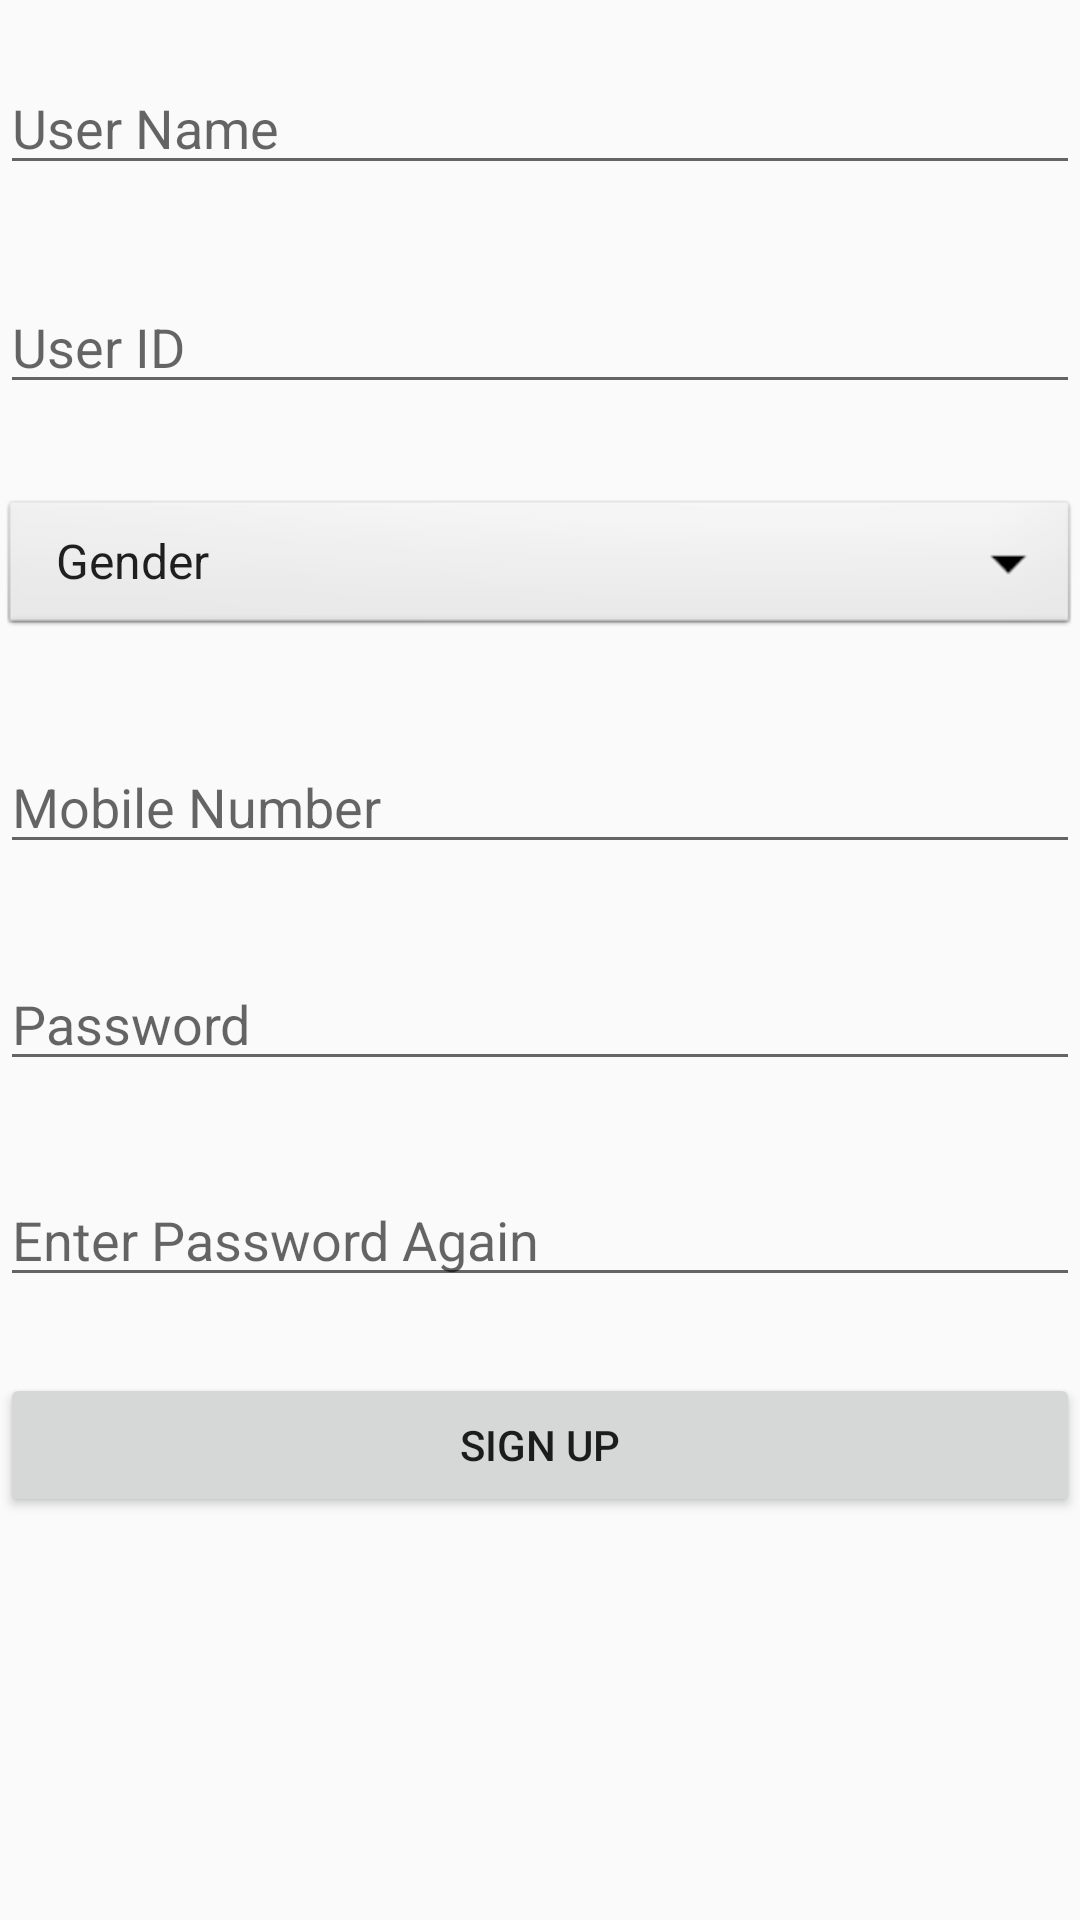

Produce the Android XML layout that renders to this screen, including the resource entries it uses.
<!-- AndroidManifest.xml: application theme AppTheme -->
<!-- res/layout/activity_signup.xml -->
<?xml version="1.0" encoding="utf-8"?>
<android.support.constraint.ConstraintLayout xmlns:android="http://schemas.android.com/apk/res/android"
    xmlns:app="http://schemas.android.com/apk/res-auto"
    xmlns:tools="http://schemas.android.com/tools"
    android:layout_width="match_parent"
    android:layout_height="match_parent"
    tools:context=".signup">


    <EditText
        android:id="@+id/username"
        android:layout_width="match_parent"
        android:layout_height="wrap_content"
        android:hint="@string/prompt_username"
        android:inputType="textPersonName"
        app:layout_constraintBottom_toBottomOf="parent"
        app:layout_constraintHorizontal_bias="1.0"
        app:layout_constraintLeft_toLeftOf="parent"
        app:layout_constraintRight_toRightOf="parent"
        app:layout_constraintTop_toTopOf="parent"
        app:layout_constraintVertical_bias="0.034" />

    <EditText
        android:id="@+id/userid"
        android:layout_width="match_parent"
        android:layout_height="wrap_content"
        android:hint="@string/prompt_ID"
        android:inputType="textPersonName"
        app:layout_constraintBottom_toBottomOf="parent"
        app:layout_constraintHorizontal_bias="0.0"
        app:layout_constraintLeft_toLeftOf="parent"
        app:layout_constraintRight_toRightOf="parent"
        app:layout_constraintTop_toTopOf="parent"
        app:layout_constraintVertical_bias="0.156" />

    <EditText
        android:id="@+id/password"
        android:layout_width="match_parent"
        android:layout_height="wrap_content"
        android:hint="@string/prompt_password"
        android:inputType="textPassword"
        app:layout_constraintBottom_toBottomOf="parent"
        app:layout_constraintHorizontal_bias="0.0"
        app:layout_constraintLeft_toLeftOf="parent"
        app:layout_constraintRight_toRightOf="parent"
        app:layout_constraintTop_toTopOf="parent"
        app:layout_constraintVertical_bias="0.533" />

    <EditText
        android:id="@+id/phone"
        android:layout_width="match_parent"
        android:layout_height="wrap_content"
        android:hint="@string/prompt_phoneno"
        android:inputType="phone"
        app:layout_constraintBottom_toBottomOf="parent"
        app:layout_constraintHorizontal_bias="0.0"
        app:layout_constraintLeft_toLeftOf="parent"
        app:layout_constraintRight_toRightOf="parent"
        app:layout_constraintTop_toTopOf="parent"
        app:layout_constraintVertical_bias="0.412" />


    <Spinner
        android:id="@+id/gender"
        android:layout_width="match_parent"
        android:layout_height="wrap_content"
        android:background="@android:drawable/btn_dropdown"
        android:entries="@array/genderlist"
        android:spinnerMode="dropdown"
        app:layout_constraintBottom_toBottomOf="parent"
        app:layout_constraintHorizontal_bias="1.0"
        app:layout_constraintLeft_toLeftOf="parent"
        app:layout_constraintRight_toRightOf="parent"
        app:layout_constraintTop_toTopOf="parent"
        app:layout_constraintVertical_bias="0.279" />

    <EditText
        android:id="@+id/passwordagain"
        android:layout_width="match_parent"
        android:layout_height="wrap_content"
        android:hint="@string/prompt_passwordagain"
        android:inputType="textPassword"
        app:layout_constraintBottom_toBottomOf="parent"
        app:layout_constraintHorizontal_bias="0.0"
        app:layout_constraintLeft_toLeftOf="parent"
        app:layout_constraintRight_toRightOf="parent"
        app:layout_constraintTop_toTopOf="parent"
        app:layout_constraintVertical_bias="0.653" />

    <Button
        android:id="@+id/buttonclear"
        android:layout_width="match_parent"
        android:layout_height="wrap_content"
        android:text="@string/action_newuser"
        app:layout_constraintBottom_toBottomOf="parent"
        app:layout_constraintHorizontal_bias="0.0"
        app:layout_constraintLeft_toLeftOf="parent"
        app:layout_constraintRight_toRightOf="parent"
        app:layout_constraintTop_toTopOf="parent"
        app:layout_constraintVertical_bias="0.773" />






</android.support.constraint.ConstraintLayout>
<!-- resources referenced by this layout -->
<resources>
  <string-array name="genderlist">
          <item>Gender</item>
          <item>Male</item>
          <item>Female</item>
          <item>Other</item>
      </string-array>
  <string name="action_newuser">Sign Up</string>
  <string name="prompt_ID">User ID</string>
  <string name="prompt_password">Password</string>
  <string name="prompt_passwordagain">Enter Password Again</string>
  <string name="prompt_phoneno">Mobile Number</string>
  <string name="prompt_username">User Name</string>
  <style name="AppTheme" parent="Theme.AppCompat.Light.DarkActionBar">
          
          <item name="colorPrimary">@color/colorPrimary</item>
          <item name="colorPrimaryDark">@color/colorPrimaryDark</item>
          <item name="colorAccent">@color/colorAccent</item>
          <item name="windowActionBar">false</item>
      </style>
  <!-- not gathered from this repository: default colours our renderer supplied (Android Studio template values) -->
  <color name="colorPrimary">#FF6200EE</color>
  <color name="colorPrimaryDark">#FF3700B3</color>
  <color name="colorAccent">#FF03DAC5</color>
</resources>
